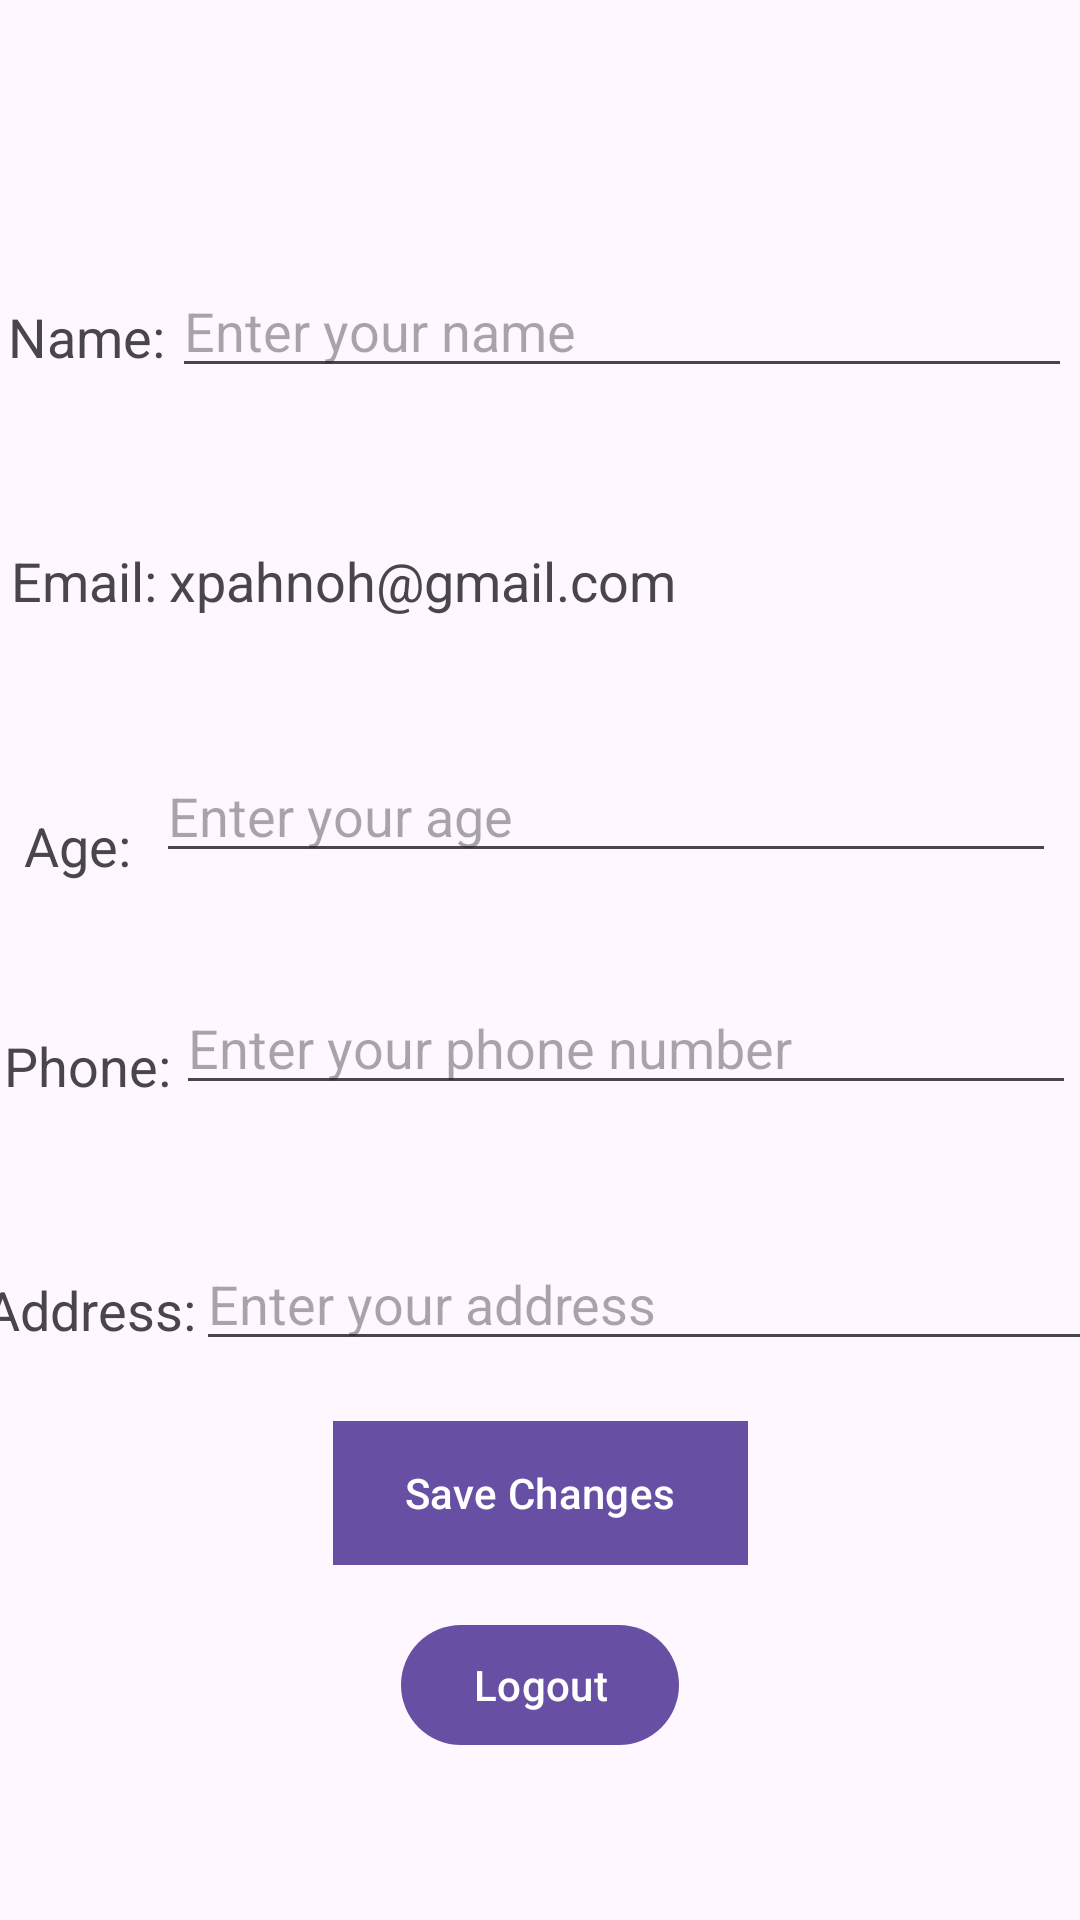

Reconstruct the res/layout file that produces this screen, plus the resources it refers to.
<!-- AndroidManifest.xml: application theme Theme.Material3.Light -->
<!-- res/layout/fragment_profile.xml -->
<androidx.constraintlayout.widget.ConstraintLayout
    xmlns:android="http://schemas.android.com/apk/res/android"
    xmlns:app="http://schemas.android.com/apk/res-auto"
    xmlns:tools="http://schemas.android.com/tools"
    android:layout_width="match_parent"
    android:layout_height="match_parent"
    android:paddingTop="16dp"
    tools:context=".ui.profile.ProfileFragment">

    

    

    

    

    <TextView
        android:id="@+id/labelName"
        android:layout_width="wrap_content"
        android:layout_height="wrap_content"
        android:layout_marginTop="84dp"
        android:text="Name:"
        android:textSize="18sp"
        app:layout_constraintEnd_toStartOf="@id/etProfileName"
        app:layout_constraintStart_toStartOf="parent"
        app:layout_constraintTop_toTopOf="parent" />

    <EditText
        android:id="@+id/etProfileName"
        android:layout_width="300dp"
        android:layout_height="wrap_content"
        android:layout_marginTop="72dp"
        android:hint="Enter your name"
        android:textSize="18sp"
        app:layout_constraintEnd_toEndOf="parent"
        app:layout_constraintStart_toEndOf="@id/labelName"
        app:layout_constraintTop_toTopOf="parent" />

    <TextView
        android:id="@+id/labelEmail"
        android:layout_width="wrap_content"
        android:layout_height="wrap_content"
        android:layout_marginTop="52dp"
        android:text="Email:"
        android:textSize="18sp"
        app:layout_constraintEnd_toStartOf="@id/tvProfileEmail"
        app:layout_constraintStart_toStartOf="parent"
        app:layout_constraintTop_toBottomOf="@id/etProfileName" />

    <TextView
        android:id="@+id/tvProfileEmail"
        android:layout_width="300dp"
        android:layout_height="wrap_content"
        android:layout_marginTop="52dp"
        android:text="xpahnoh@gmail.com"
        android:textSize="18sp"
        app:layout_constraintEnd_toEndOf="parent"
        app:layout_constraintStart_toEndOf="@id/labelEmail"
        app:layout_constraintTop_toBottomOf="@+id/etProfileName" />

    <TextView
        android:id="@+id/labelAge"
        android:layout_width="wrap_content"
        android:layout_height="wrap_content"
        android:layout_marginTop="64dp"
        android:text="Age:"
        android:textSize="18sp"
        app:layout_constraintEnd_toStartOf="@id/etProfileAge"
        app:layout_constraintStart_toStartOf="parent"
        app:layout_constraintTop_toBottomOf="@id/tvProfileEmail" />

    <EditText
        android:id="@+id/etProfileAge"
        android:layout_width="300dp"
        android:layout_height="wrap_content"
        android:layout_marginTop="44dp"
        android:hint="Enter your age"
        android:textSize="18sp"
        app:layout_constraintEnd_toEndOf="parent"
        app:layout_constraintStart_toEndOf="@id/labelAge"
        app:layout_constraintTop_toBottomOf="@+id/tvProfileEmail" />

    <TextView
        android:id="@+id/labelPhone"
        android:layout_width="wrap_content"
        android:layout_height="wrap_content"
        android:layout_marginTop="52dp"
        android:text="Phone:"
        android:textSize="18sp"
        app:layout_constraintEnd_toStartOf="@id/etProfilePhone"
        app:layout_constraintStart_toStartOf="parent"
        app:layout_constraintTop_toBottomOf="@id/etProfileAge" />

    
    <EditText
        android:id="@+id/etProfilePhone"
        android:layout_width="300dp"
        android:layout_height="wrap_content"
        android:layout_marginTop="36dp"
        android:hint="Enter your phone number"
        android:textSize="18sp"
        app:layout_constraintEnd_toEndOf="parent"
        app:layout_constraintStart_toEndOf="@id/labelPhone"
        app:layout_constraintTop_toBottomOf="@+id/etProfileAge" />

    
    <TextView
        android:id="@+id/labelAddress"
        android:layout_width="wrap_content"
        android:layout_height="wrap_content"
        android:layout_marginTop="56dp"
        android:text="Address:"
        android:textSize="18sp"
        app:layout_constraintEnd_toStartOf="@id/etProfileAddress"
        app:layout_constraintStart_toStartOf="parent"
        app:layout_constraintTop_toBottomOf="@id/etProfilePhone" />

    <EditText
        android:id="@+id/etProfileAddress"
        android:layout_width="300dp"
        android:layout_height="wrap_content"
        android:layout_marginTop="44dp"
        android:hint="Enter your address"
        android:textSize="18sp"
        app:layout_constraintEnd_toEndOf="parent"
        app:layout_constraintStart_toEndOf="@id/labelAddress"
        app:layout_constraintTop_toBottomOf="@+id/etProfilePhone" />

    <Button
        android:id="@+id/btnSaveProfile"
        android:layout_width="wrap_content"
        android:layout_height="wrap_content"
        android:text="Save Changes"
        android:textColor="@android:color/white"
        android:background="@color/purple_500"
        app:layout_constraintTop_toBottomOf="@id/etProfileAddress"
        app:layout_constraintStart_toStartOf="parent"
        app:layout_constraintEnd_toEndOf="parent"
        android:layout_marginTop="20dp"/>
    <Button
        android:id="@+id/logoutButton"
        android:layout_width="wrap_content"
        android:layout_height="wrap_content"
        android:text="Logout"
        android:layout_marginTop="16dp"
        app:layout_constraintTop_toBottomOf="@id/btnSaveProfile"
        app:layout_constraintStart_toStartOf="parent"
        app:layout_constraintEnd_toEndOf="parent" />


</androidx.constraintlayout.widget.ConstraintLayout>
<!-- resources referenced by this layout -->
<resources>
  <color name="purple_500">#FF6200EE</color>
</resources>
